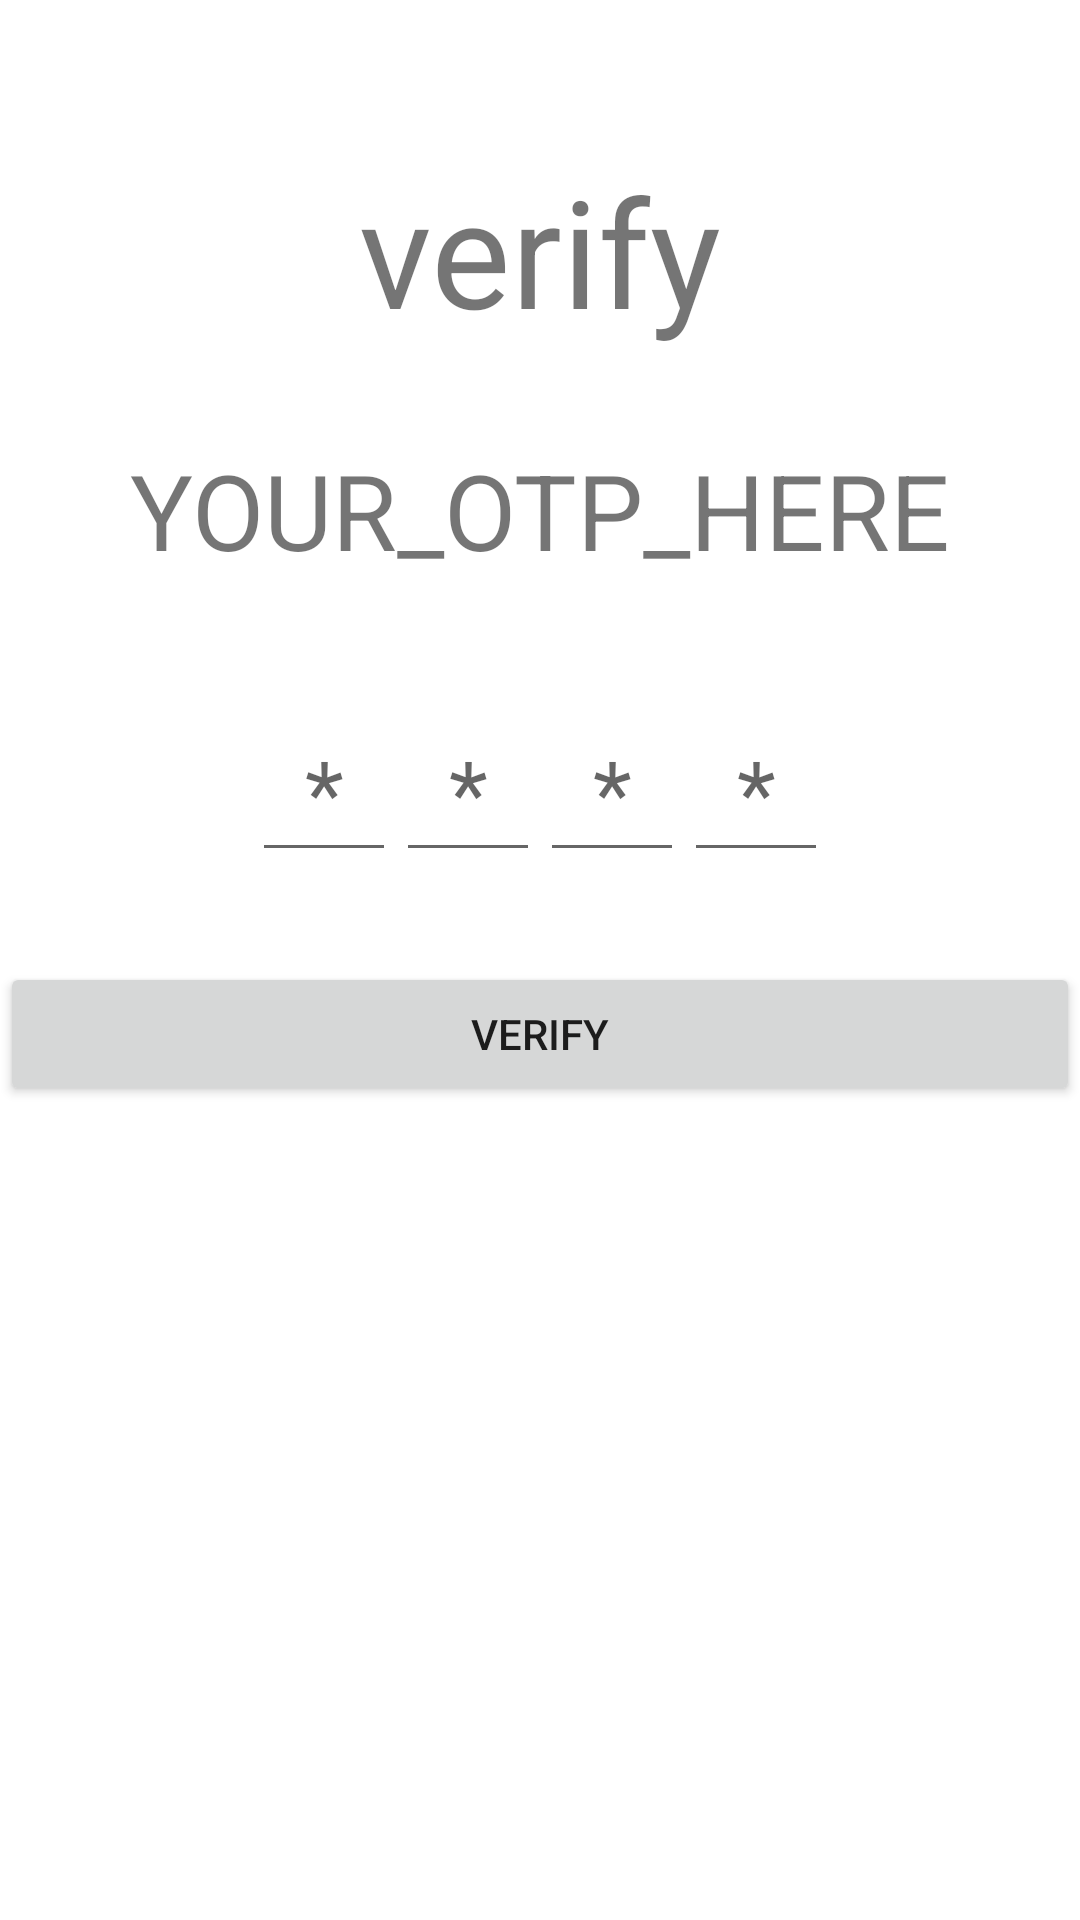

Write the Android layout XML for this screen, with the resource values it uses.
<!-- AndroidManifest.xml: application theme Theme.FregmentNavigation -->
<!-- res/layout/fragment_otp.xml -->
<?xml version="1.0" encoding="utf-8"?>
<layout>
<LinearLayout xmlns:android="http://schemas.android.com/apk/res/android"
    xmlns:tools="http://schemas.android.com/tools"
    android:layout_width="match_parent"
    android:layout_height="match_parent"
    android:orientation="vertical"
    android:layout_margin="20dp"
    tools:context=".OtpFragment">

    <TextView
        android:layout_width="match_parent"
        android:layout_height="wrap_content"
        android:layout_marginTop="50sp"
        android:gravity="center"
        android:text="verify"
        android:textSize="50sp"/>
    <TextView
        android:layout_width="match_parent"
        android:layout_height="wrap_content"
        android:layout_marginTop="30sp"
        android:gravity="center"
        android:text="YOUR_OTP_HERE"
        android:textSize="35sp"/>
    <LinearLayout
        android:layout_width="match_parent"
        android:layout_height="wrap_content"
        android:orientation="horizontal"
        android:layout_marginTop="40sp"
        android:gravity="center">

        <EditText
            android:id="@+id/etnumber1"
            android:layout_width="wrap_content"
            android:layout_height="wrap_content"
            android:gravity="center"
            android:hint="*"
            android:inputType="number"
            android:maxLength="1"
            android:minWidth="48dp"
            android:textSize="30sp"
            tools:ignore="Autofill,HardcodedText" />

        <EditText
            android:id="@+id/etnumber2"
            android:layout_width="wrap_content"
            android:layout_height="wrap_content"
            android:gravity="center"
            android:hint="*"
            android:inputType="number"
            android:maxLength="1"
            android:minWidth="48dp"
            android:textSize="30sp"
            tools:ignore="Autofill,HardcodedText" />

        <EditText
            android:id="@+id/etnumber3"
            android:layout_width="wrap_content"
            android:layout_height="wrap_content"
            android:gravity="center"
            android:hint="*"
            android:inputType="number"
            android:maxLength="1"
            android:minWidth="48dp"
            android:textSize="30sp"
            tools:ignore="Autofill,HardcodedText" />

        <EditText
            android:id="@+id/etnumber4"
            android:layout_width="wrap_content"
            android:layout_height="wrap_content"
            android:gravity="center"
            android:hint="*"
            android:inputType="number"
            android:minWidth="48dp"
            android:textSize="30sp"
            tools:ignore="Autofill,HardcodedText" />
    </LinearLayout>



    <Button
        android:id="@+id/btn_verifyotp"
        android:layout_width="match_parent"
        android:layout_height="wrap_content"
        android:layout_marginTop="30sp"
        android:gravity="center"
        android:text="verify"
        tools:ignore="HardcodedText" />
</LinearLayout>
    </layout>
<!-- resources referenced by this layout -->
<resources>
  <style name="Theme.FregmentNavigation" parent="Theme.MaterialComponents.DayNight.DarkActionBar">
          
          <item name="colorPrimary">@color/purple_500</item>
          <item name="colorPrimaryVariant">@color/purple_700</item>
          <item name="colorOnPrimary">@color/white</item>
          
          <item name="colorSecondary">@color/teal_200</item>
          <item name="colorSecondaryVariant">@color/teal_700</item>
          <item name="colorOnSecondary">@color/black</item>
          
          <item name="android:statusBarColor" tools:targetApi="l">?attr/colorPrimaryVariant</item>
          
      </style>
  <!-- not gathered from this repository: default colours our renderer supplied (Android Studio template values) -->
  <color name="purple_500">#FF6200EE</color>
  <color name="purple_700">#FF3700B3</color>
  <color name="teal_200">#FF03DAC5</color>
  <color name="teal_700">#FF018786</color>
  <color name="black">#FF000000</color>
  <color name="white">#FFFFFFFF</color>
</resources>
